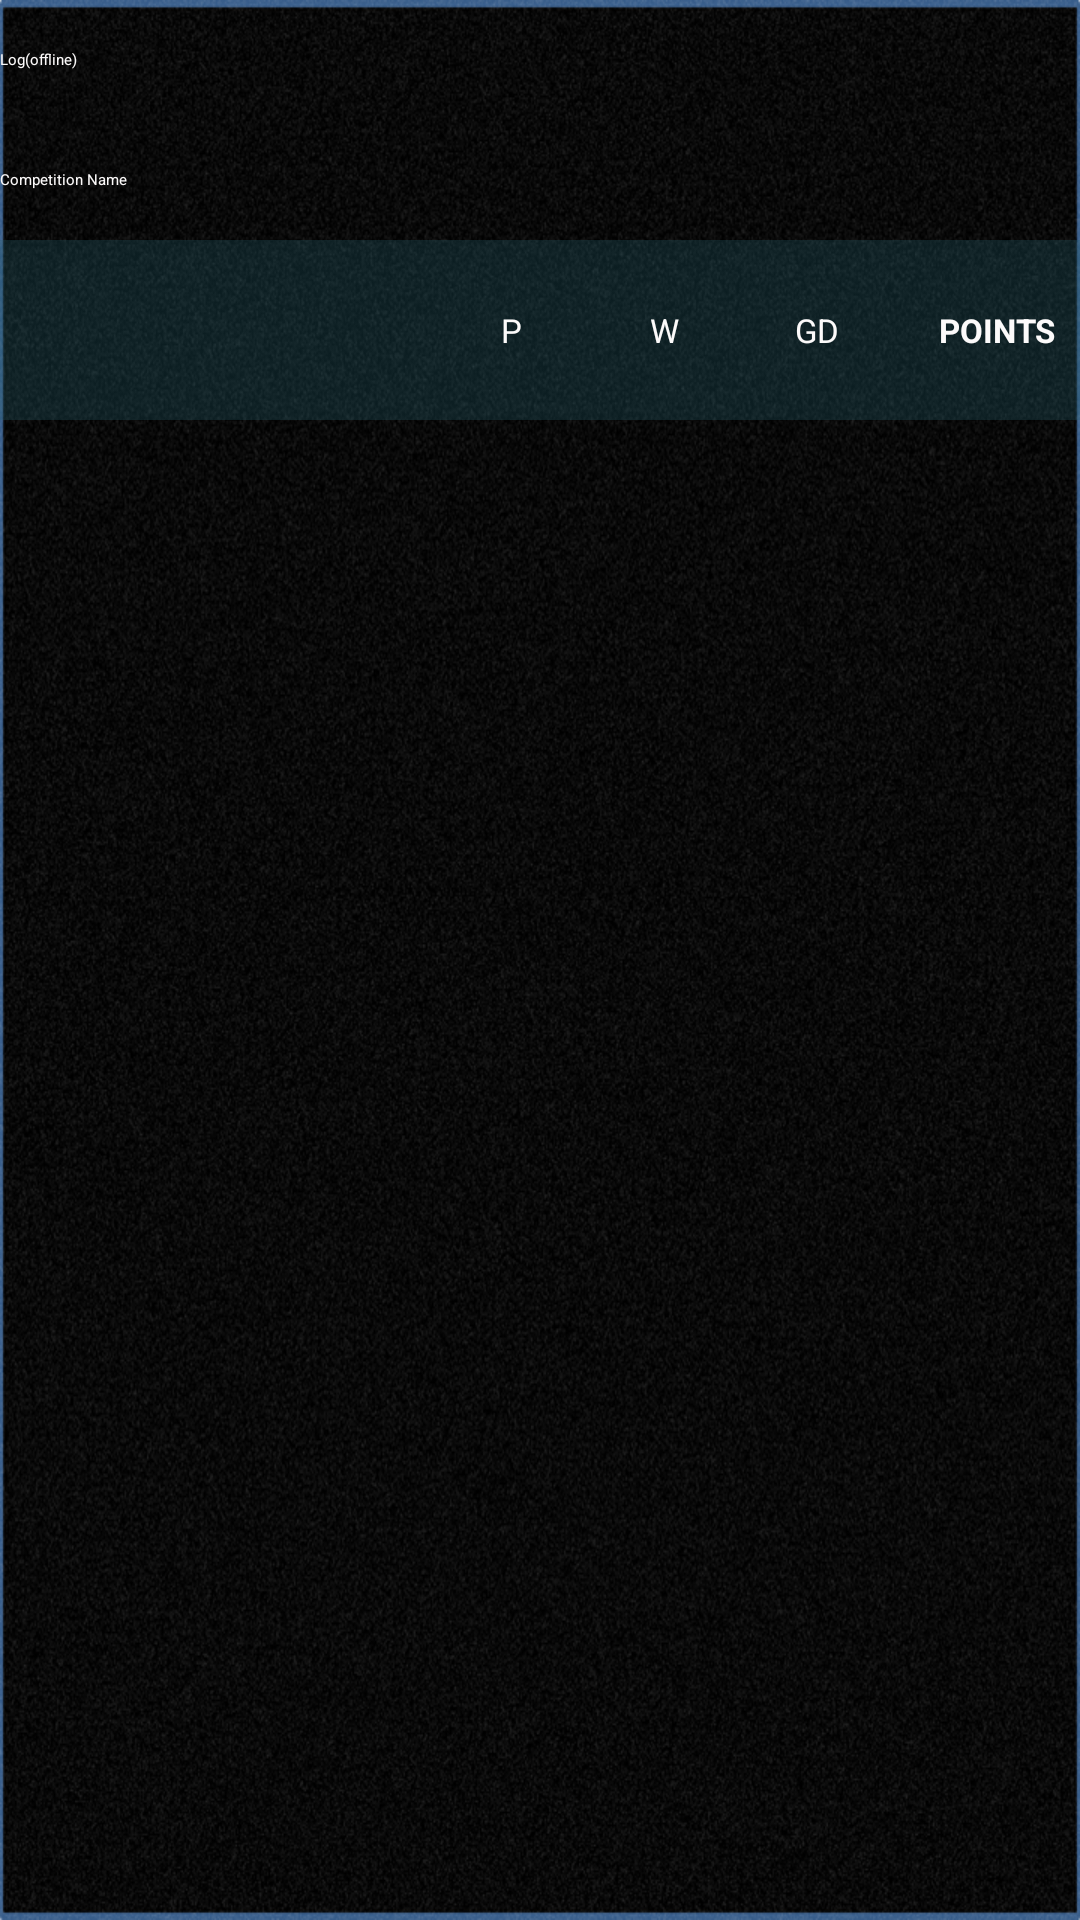

Reconstruct the res/layout file that produces this screen, plus the resources it refers to.
<!-- AndroidManifest.xml: application theme Theme.MyApplication -->
<!-- res/layout/activity_log.xml -->
<?xml version="1.0" encoding="utf-8"?>
<LinearLayout xmlns:android="http://schemas.android.com/apk/res/android"
    android:orientation="vertical" android:layout_width="match_parent"
    android:layout_height="match_parent"
    android:background="@drawable/background">
    <LinearLayout
        android:layout_width="match_parent"

        android:layout_height="40dp">
        <TextView
            android:layout_width="wrap_content"
            android:layout_height="wrap_content"
            android:layout_gravity="center"
            android:id="@+id/title"
            android:textColor="#FCFAFA"
            android:text="Log(offline)"/>
    </LinearLayout>
    <LinearLayout
        android:layout_width="match_parent"
        android:layout_height="40dp">
        <TextView
            android:layout_width="wrap_content"
            android:layout_height="wrap_content"
            android:id="@+id/competitionName"
            android:layout_gravity="center"
            android:textColor="#FCFAFA"
            android:text="Competition Name"/>
    </LinearLayout>
    <LinearLayout
        android:layout_width="match_parent"
        android:layout_height="60dp"

        android:orientation="horizontal">

        <LinearLayout
            android:background="@drawable/panel"
            android:padding="5dp"
            android:layout_height="match_parent"
            android:layout_width="match_parent"
            android:orientation="horizontal"
            android:layout_gravity="center"
            android:weightSum="8">
            <LinearLayout
                android:layout_width="wrap_content"
                android:layout_height="match_parent"
                android:layout_weight="4">
                <TextView
                    android:id="@+id/entry"
                    android:layout_width="7dp"
                    android:layout_height="wrap_content"
                    android:text=""
                    android:textSize="12sp"
                    android:layout_gravity="center"
                    android:textColor="#FCFAFA"
                    android:layout_marginLeft="10dp"
                    android:textStyle="bold"
                    android:layout_weight="4"/>


            </LinearLayout>



            <TextView
                android:id="@+id/p"
                android:layout_width="20dp"
                android:layout_height="wrap_content"
                android:text="P"
                android:textSize="11sp"
                android:layout_gravity="center"
                android:layout_marginLeft="1dp"
                android:gravity="center"
                android:paddingLeft="5dp"
                android:textColor="#FCFAFA"
                android:layout_weight="1"/>

            <TextView
                android:id="@+id/w"
                android:layout_width="20dp"
                android:layout_height="wrap_content"
                android:text="W"
                android:textSize="11sp"
                android:layout_gravity="center"
                android:gravity="center"
                android:layout_marginLeft="1dp"
                android:paddingLeft="5dp"
                android:textColor="#FCFAFA"
                android:layout_weight="1"/>

            <TextView
                android:id="@+id/gd"
                android:layout_width="20dp"
                android:layout_height="wrap_content"
                android:text="GD"
                android:textSize="11sp"
                android:layout_gravity="center"
                android:layout_marginLeft="1dp"
                android:gravity="center"
                android:paddingLeft="5dp"
                android:textColor="#FCFAFA"
                android:layout_weight="1"/>

            <TextView
                android:id="@+id/points"
                android:layout_width="20dp"
                android:layout_height="wrap_content"
                android:text="POINTS"
                android:textSize="11sp"
                android:layout_gravity="center"
                android:gravity="center"
                android:layout_marginLeft="10dp"
                android:paddingLeft="5dp"
                android:textColor="#FCFAFA"
                android:layout_weight="1"
                android:textStyle="bold"/>
        </LinearLayout>

    </LinearLayout>
    <LinearLayout
        android:layout_width="match_parent"
        android:layout_height="match_parent">
        <ListView

            android:id="@+id/logListView"
            android:layout_width="match_parent"
            android:layout_height="match_parent">
        </ListView>

    </LinearLayout>

    <TextView android:id="@+id/comm_empty_log"
        android:layout_width="wrap_content"
        android:layout_height="match_parent"
        android:text="There are no fixtures."
        android:visibility="gone"
        android:layout_margin="10dp"
        />
</LinearLayout>
<!-- resources referenced by this layout -->
<resources>
  <!-- drawable background: png bitmap (drawable-mdpi, 661357 bytes) -->
  <!-- drawable panel: png bitmap (drawable-mdpi, 1389 bytes) -->
</resources>
